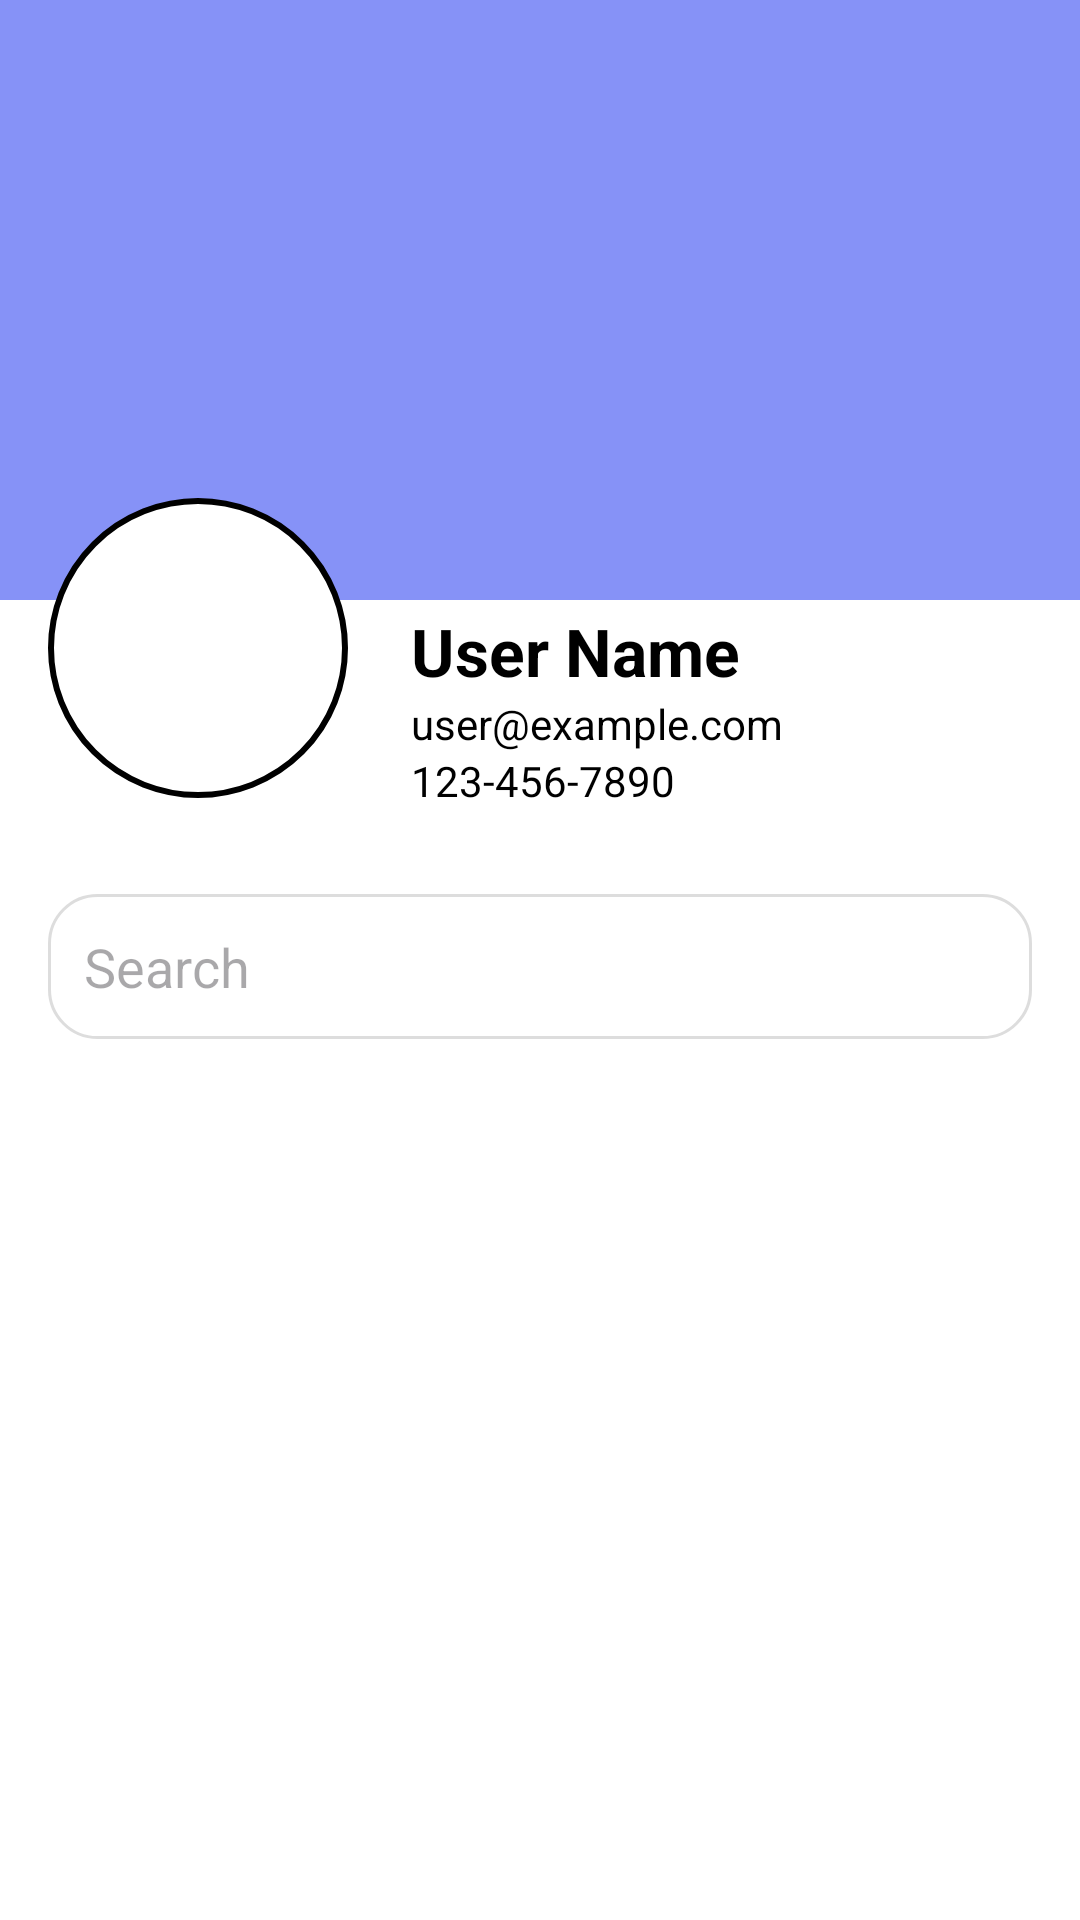

Write the Android layout XML for this screen, with the resource values it uses.
<!-- AndroidManifest.xml: application theme Theme.MySocialApp -->
<!-- res/layout/activity_there_profile.xml -->
<?xml version="1.0" encoding="utf-8"?>
<RelativeLayout xmlns:android="http://schemas.android.com/apk/res/android"
    xmlns:tools="http://schemas.android.com/tools"
    xmlns:app="http://schemas.android.com/apk/res-auto"
    android:layout_width="match_parent"
    android:layout_height="match_parent"
    android:background="@color/white"
    tools:context=".ThereProfileActivity">

    <ScrollView
        android:layout_width="match_parent"
        android:layout_height="wrap_content">
        <RelativeLayout
            android:layout_width="match_parent"
            android:layout_height="wrap_content">

            <ImageView
                android:id="@+id/coverIv"
                android:layout_width="match_parent"
                android:layout_height="200dp"
                android:background="@color/lavender"
                android:scaleType="centerCrop"
                android:contentDescription="@string/cover_image" />

            <LinearLayout
                android:id="@+id/linearLayout"
                android:layout_width="match_parent"
                android:layout_height="wrap_content"
                android:orientation="horizontal"
                android:layout_marginTop="150dp"
                android:padding="16dp"
                android:gravity="center_vertical">

                <ImageView
                    android:id="@+id/imvAvatar"
                    android:layout_width="100dp"
                    android:layout_height="100dp"
                    android:layout_marginEnd="16dp"
                    android:src="@drawable/baseline_account_circle_24"
                    android:background="@drawable/circular_background"
                    android:scaleType="centerCrop"
                    android:contentDescription="@string/profile_image" />

                <LinearLayout
                    android:layout_width="0dp"
                    android:layout_height="wrap_content"
                    android:orientation="vertical"
                    android:padding="5dp"
                    android:layout_marginTop="20dp"
                    android:layout_weight="1">

                    <TextView
                        android:id="@+id/txtName"
                        android:layout_width="wrap_content"
                        android:layout_height="wrap_content"
                        android:textColor="@color/black"
                        android:textSize="22sp"
                        android:textStyle="bold"
                        android:text="User Name" />

                    <TextView
                        android:id="@+id/txtEmail"
                        android:layout_width="wrap_content"
                        android:layout_height="wrap_content"
                        android:textColor="@color/black"
                        android:text="user@example.com" />

                    <TextView
                        android:id="@+id/txtPhone"
                        android:layout_width="wrap_content"
                        android:layout_height="wrap_content"
                        android:textColor="@color/black"
                        android:text="123-456-7890" />
                </LinearLayout>
            </LinearLayout>

            <EditText
                android:id="@+id/searchEdt"
                android:layout_width="match_parent"
                android:layout_height="wrap_content"
                android:hint="Search"
                android:padding="12dp"
                android:background="@drawable/search_edittext_background"
                android:layout_below="@+id/linearLayout"
                android:layout_margin="16dp"
                android:inputType="text"
                android:imeOptions="actionSearch" />

            <androidx.recyclerview.widget.RecyclerView
                android:id="@+id/recyclerViewPost"
                android:layout_width="match_parent"
                android:layout_height="match_parent"
                android:layout_below="@+id/searchEdt"
                android:layout_marginTop="8dp"
                android:padding="8dp" />
        </RelativeLayout>
    </ScrollView>

</RelativeLayout>
<!-- resources referenced by this layout -->
<resources>
  <color name="black">#FF000000</color>
  <color name="lavender">#8692f7</color>
  <color name="white">#FFFFFFFF</color>
  <!-- drawable circular_background (drawable) -->
  <shape xmlns:android="http://schemas.android.com/apk/res/android">
      <solid android:color="#FFFFFF"/>
      <corners android:radius="50dp"/>
      <stroke android:width="2dp" android:color="@color/black"/>
  </shape>
  <!-- drawable search_edittext_background (drawable) -->
  <shape xmlns:android="http://schemas.android.com/apk/res/android">
      <solid android:color="#FFFFFF"/>
      <corners android:radius="16dp"/>
      <stroke android:width="1dp" android:color="#DDDDDD"/>
  </shape>
  <string name="cover_image">Cover Image</string>
  <string name="profile_image">Profile Image</string>
  <style name="Theme.MySocialApp" parent="Base.Theme.MySocialApp" />
  <style name="Base.Theme.MySocialApp" parent="Theme.Material3.DayNight.NoActionBar">
          
          
      </style>
</resources>
